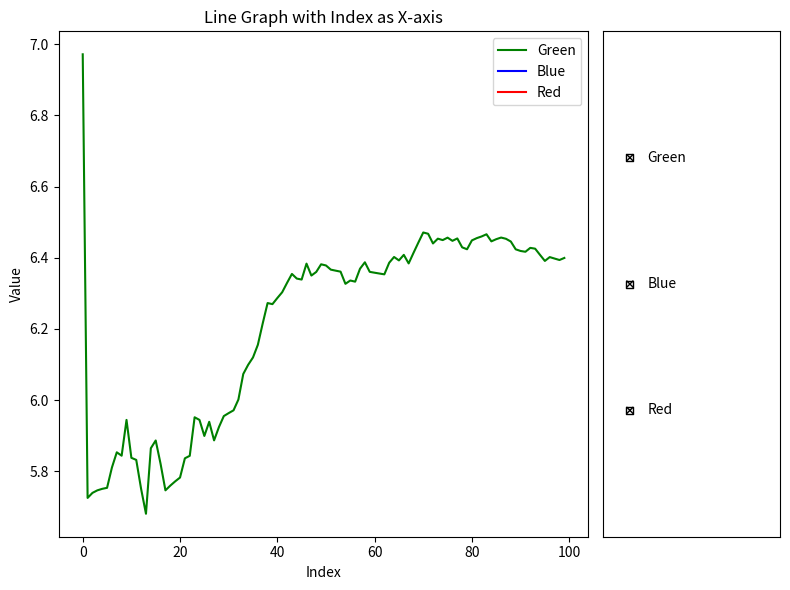

Source code (Python):
# [redacted]

# Implement a MAB algorithm for medical trial situation

# TODO:
#   - Three different treatments with uncertain performance, defined as welfare of a patient after the treatment
#   - Help doctor to prescribe a treatment at one time
#   - Display how estimated value of each treatment evolves over time
#   - Display the average reward you have obtained evolves

# HINT:
#   - int loop number
#   - double QBlue, QGreen, QRed where Q is used for the old/new estimate value
#   - int NBlue, NGreen, NRed = 0, where N is used for the 
#   - double R, where R is reward for the greedy number
#   - double e = 0.01 where e is epsilon-greedy method
#   - loop from 1 to 100
#   - Find the greedy action, find the action to take
#   - Generate the random reward from the list and follow a distribution
#   - Update Q for the action

import random
import numpy as np
import matplotlib.pyplot as plt
from matplotlib.widgets import CheckButtons

avereward_Green = []
avereward_Blue = []
avereward_Red = []

def main():
    print("Multi-armed Bandit In-Class Project:\n"+
        "Objectives:\n" +
        "  1. Three different treatments with uncertain performance, defined as welfare of a patient after the treatment.\n" +
        "  2. Help doctor to prescribe a treatment at one time.\n" +
        "  3. Display how estimated value of each treatment evolves over time.\n" +
        "  4. Display the average reward you have obtained evolves.")

    print(f"      ___ G _____ B _____ R ___")
    green = [4.77317728, 5.99791051, 5.76776377, 4.47913849, 6.21411927, 6.84915318, 8.44082357, 6.15266159, 6.97135381, 7.43452167]
    blue = [6.00449072, 3.34005839, 6.71096916, 4.11113061, 5.68416528, 3.88539945, 3.51181469, 3.67426432, 4.98069804, 4.41366311]
    red = [6.36086896, 5.65584783, 7.62912922, 13.29826146, 5.99876216, 8.14484021, 9.74488991, 6.616229, 14.26793535, 0.98932393]

    QBlue, QGreen, QRed = 0.0, 0.0, 0.0
    NBlue, NGreen, NRed = 0, 0, 0
    e = 0.01  # epsilon default value

    for loop_num in range(100):
        val = -1
        reward = -1
        if random.random() < e:
            val = random.choice([1, 2, 3])
            if val == 1:
                reward = np.random.choice(green)
                NGreen += 1
            elif val == 2:
                reward = np.random.choice(blue)
                NBlue += 1
            else:
                reward = np.random.choice(red)
                NRed += 1
        else:
            highest = max(QGreen, QBlue, QRed)
            if highest == QGreen:
                val = 1
                reward = np.random.choice(green)
                NGreen += 1
            elif highest == QBlue:
                val = 2
                reward = np.random.choice(blue)
                NBlue += 1
            else:
                val = 3
                reward = np.random.choice(red)
                NRed += 1
        if val == 1:
            QGreen = QGreen + (1/NGreen)*(reward - QGreen)
            avereward_Green.append(QGreen)
        elif val == 2:
            QBlue = QBlue + (1/NBlue)*(reward - QBlue)
            avereward_Blue.append(QBlue)
        else:
            QRed = QRed + (1/NRed)*(reward - QRed)
            avereward_Red.append(QRed)
        print(f"Run {loop_num + 1}:   {QGreen:.1f}     {QBlue:.1f}     {QRed:.1f}   ")

    print("\nBest treatment after all runs:", end=" ")
    if QGreen > QBlue and QGreen > QRed:
        print('"Green"')
        best_color = "Green"
    elif QBlue > QGreen and QBlue > QRed:
        print('"Blue"')
        best_color = "Blue"
    else:
        print('"Red"')
        best_color = "Red"

        # Print the best average treatment after all runs
    best_average_treatment = max(QGreen, QBlue, QRed)
    print(f'Best average treatment after all runs: {best_average_treatment:.1f} ({best_color})')

    
    fig = plt.figure(figsize=(8, 6))
    gs = fig.add_gridspec(2, 2, width_ratios=[3, 1])

    # Plotting the line graph
    ax1 = fig.add_subplot(gs[:, 0])

    green_line, = ax1.plot(avereward_Green, label='Green', color='green')
    blue_line, = ax1.plot(avereward_Blue, label='Blue', color='blue')
    red_line, = ax1.plot(avereward_Red, label='Red', color='red')

    # Adding labels and title
    ax1.set_xlabel('Index')
    ax1.set_ylabel('Value')
    ax1.set_title('Line Graph with Index as X-axis')

    ax1.legend(loc='upper right')

    # Create CheckButtons
    ax2 = fig.add_subplot(gs[:, 1])
    labels = ('Green', 'Blue', 'Red')
    visibility = [green_line.get_visible(), blue_line.get_visible(), red_line.get_visible()]
    check_buttons = CheckButtons(ax2, labels, visibility)

    def func(label):
        if label == 'Green':
            green_line.set_visible(not green_line.get_visible())
        elif label == 'Blue':
            blue_line.set_visible(not blue_line.get_visible())
        elif label == 'Red':
            red_line.set_visible(not red_line.get_visible())

        # Redraw the plot to reflect the changes in visibility
        plt.draw()

    check_buttons.on_clicked(func)
    plt.tight_layout()

    # Display the plot
    plt.show()
    print('\nEnd of Multi-armed bandit simulation')

if __name__ == "__main__":
    main()
